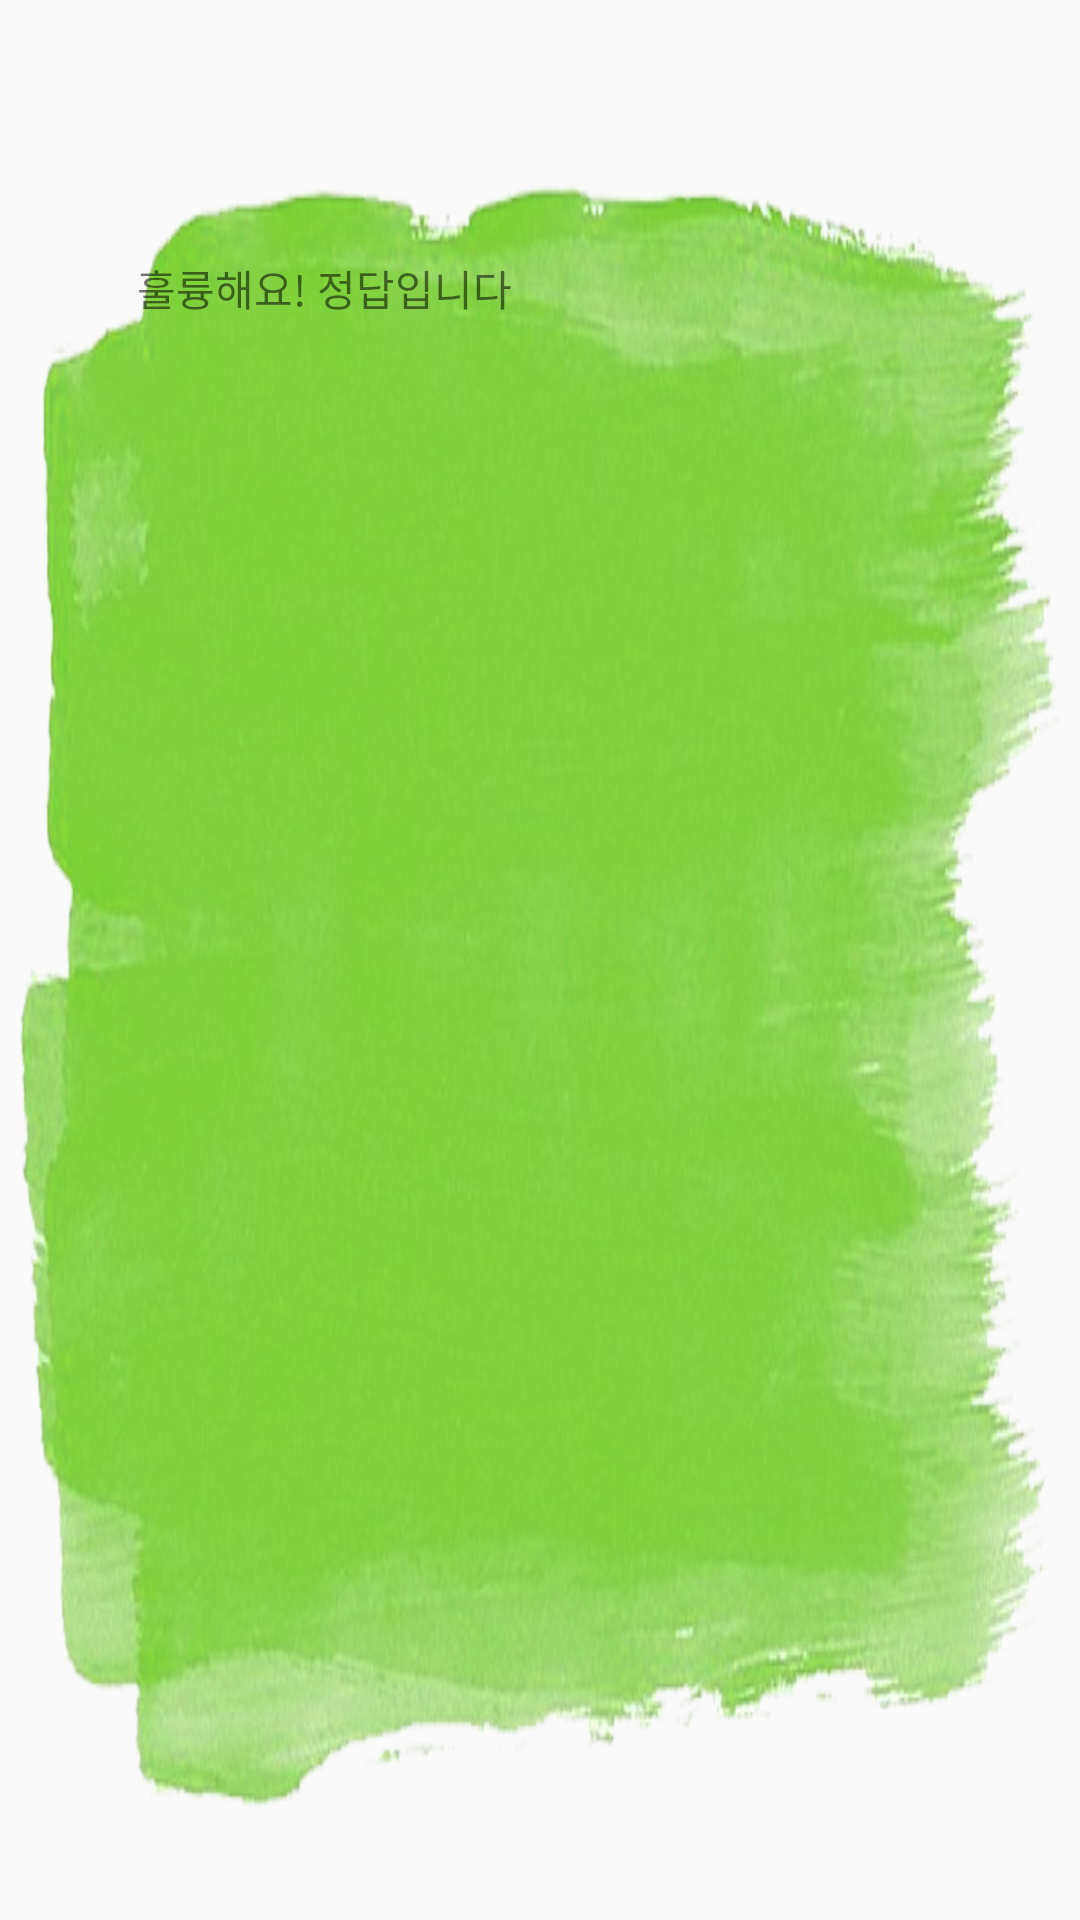

This screen was rendered from an Android layout file. Write that file and the resources it references.
<!-- AndroidManifest.xml: application theme AppTheme -->
<!-- res/layout/activity_ox_correct.xml -->
<?xml version="1.0" encoding="utf-8"?>
<LinearLayout
    xmlns:android="http://schemas.android.com/apk/res/android"
    android:layout_width="match_parent"
    android:background="@drawable/check_background"

    android:layout_height="match_parent"
    android:gravity="center"
    android:orientation="horizontal"
    >
    <FrameLayout
        android:layout_width="match_parent"
        android:layout_height="match_parent">
        <LinearLayout
            android:layout_width="match_parent"
            android:layout_height="match_parent">
            <LinearLayout
                android:layout_width="0dp"
                android:layout_weight="3"
                android:layout_height="match_parent"
                android:orientation="vertical">




                <TextView
                    android:id="@+id/textview_content"
                    android:layout_width="match_parent"
                    android:layout_height="0dp"
                    android:layout_weight="3"
                    android:text = "훌륭해요! 정답입니다"
                    android:gravity="center"/>
                <ImageView
                    android:layout_width="match_parent"
                    android:layout_height="0dp"
                    android:layout_weight="6"
                    android:scaleType="fitCenter"
                    android:id="@+id/img_answerflag"
                    android:src="@drawable/washington"
                    />


                <Space
                    android:layout_width="match_parent"
                    android:layout_height="0dp"
                    android:layout_weight="1"/>

            </LinearLayout>

            <Space
                android:layout_width="0dp"
                android:layout_height="match_parent"
                android:layout_weight="2" />
        </LinearLayout>
        <LinearLayout
            android:layout_width="match_parent"
            android:layout_height="match_parent"
            android:background="@drawable/check_albert1"
            >


        </LinearLayout>
    </FrameLayout>

</LinearLayout>
<!-- resources referenced by this layout -->
<resources>
  <!-- drawable check_background: png bitmap (drawable, 412906 bytes) -->
  <style name="AppTheme" parent="Theme.AppCompat.Light.DarkActionBar">
          
          <item name="colorPrimary">@color/colorPrimary</item>
          <item name="colorPrimaryDark">@color/colorPrimaryDark</item>
          <item name="colorAccent">@color/colorAccent</item>
  
          
          <item name="windowActionBar">false</item>
          <item name="windowNoTitle">true</item>
  
          
          <item name="android:windowFullscreen">true</item>
      </style>
  <color name="colorPrimary">#3F51B5</color>
  <color name="colorPrimaryDark">#303F9F</color>
  <color name="colorAccent">#FF4081</color>
</resources>
